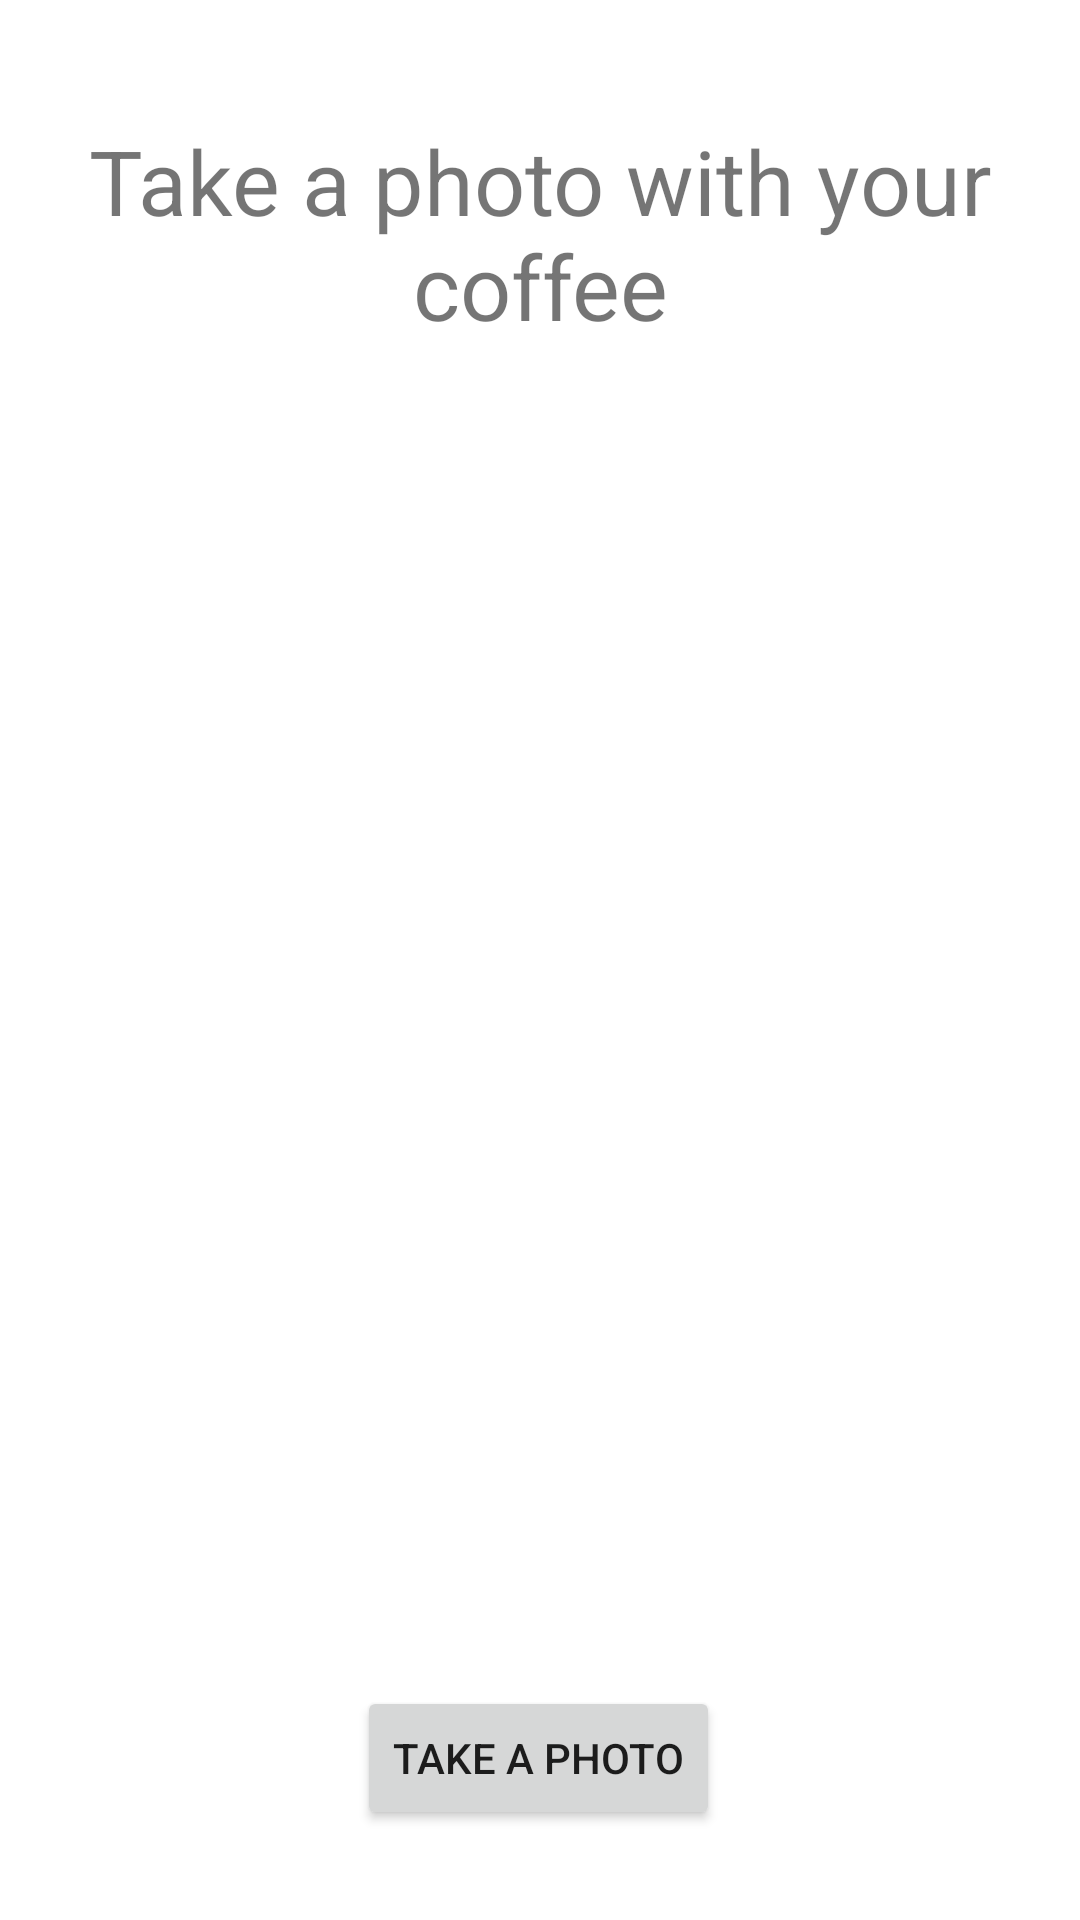

The Android layout XML behind this screen, and the referenced resources:
<!-- AndroidManifest.xml: application theme Theme.CoffeeAlarm -->
<!-- res/layout/activity_ring.xml -->
<?xml version="1.0" encoding="utf-8"?>
<androidx.constraintlayout.widget.ConstraintLayout xmlns:android="http://schemas.android.com/apk/res/android"
    xmlns:app="http://schemas.android.com/apk/res-auto"
    xmlns:tools="http://schemas.android.com/tools"
    android:layout_width="match_parent"
    android:layout_height="match_parent">













    <Button
        android:id="@+id/take_photo_btn"
        android:layout_width="wrap_content"
        android:layout_height="wrap_content"
        android:layout_marginBottom="30dp"
        android:text="Take a Photo"
        app:layout_constraintBottom_toBottomOf="parent"
        app:layout_constraintEnd_toEndOf="parent"
        app:layout_constraintHorizontal_bias="0.498"
        app:layout_constraintStart_toStartOf="parent" />

    <Button
        android:id="@+id/exit_btn"
        android:layout_width="wrap_content"
        android:layout_height="wrap_content"
        android:text="Exit"
        app:layout_constraintTop_toTopOf="@id/take_photo_btn"
        app:layout_constraintBottom_toBottomOf="@+id/take_photo_btn"
        app:layout_constraintEnd_toEndOf="parent"
        app:layout_constraintStart_toStartOf="parent"
        android:visibility="gone"/>
    <ImageView
        android:id="@+id/imageView"
        android:layout_width="0dp"
        android:layout_height="0dp"
        app:layout_constraintTop_toBottomOf="@id/title_tv"
        app:layout_constraintBottom_toTopOf="@id/take_photo_btn"
        android:layout_marginBottom="30dp"
        app:layout_constraintEnd_toEndOf="parent"
        app:layout_constraintStart_toStartOf="parent"
        android:layout_marginTop="40dp"
        app:layout_goneMarginBottom="40dp"
        android:padding="10dp"/>

    <TextView
        android:id="@+id/title_tv"
        android:layout_width="wrap_content"
        android:layout_height="wrap_content"
        app:layout_constraintTop_toTopOf="parent"
        app:layout_constraintStart_toStartOf="parent"
        app:layout_constraintEnd_toEndOf="parent"
        android:layout_marginTop="30dp"
        android:text="Take a photo with your coffee"
        android:textSize="30sp"
        android:padding="10dp"
        android:textAlignment="center"
        />
</androidx.constraintlayout.widget.ConstraintLayout>
<!-- resources referenced by this layout -->
<resources>
  <style name="Theme.CoffeeAlarm" parent="Theme.MaterialComponents.DayNight.DarkActionBar">
          
          <item name="colorPrimary">@color/purple_500</item>
          <item name="colorPrimaryVariant">@color/purple_700</item>
          <item name="colorOnPrimary">@color/white</item>
          
          <item name="colorSecondary">@color/teal_200</item>
          <item name="colorSecondaryVariant">@color/teal_700</item>
          <item name="colorOnSecondary">@color/black</item>
          
          <item name="android:statusBarColor" tools:targetApi="l">?attr/colorPrimaryVariant</item>
          
      </style>
  <!-- not gathered from this repository: default colours our renderer supplied (Android Studio template values) -->
  <color name="purple_500">#FF6200EE</color>
  <color name="purple_700">#FF3700B3</color>
  <color name="teal_200">#FF03DAC5</color>
  <color name="teal_700">#FF018786</color>
  <color name="black">#FF000000</color>
  <color name="white">#FFFFFFFF</color>
</resources>
